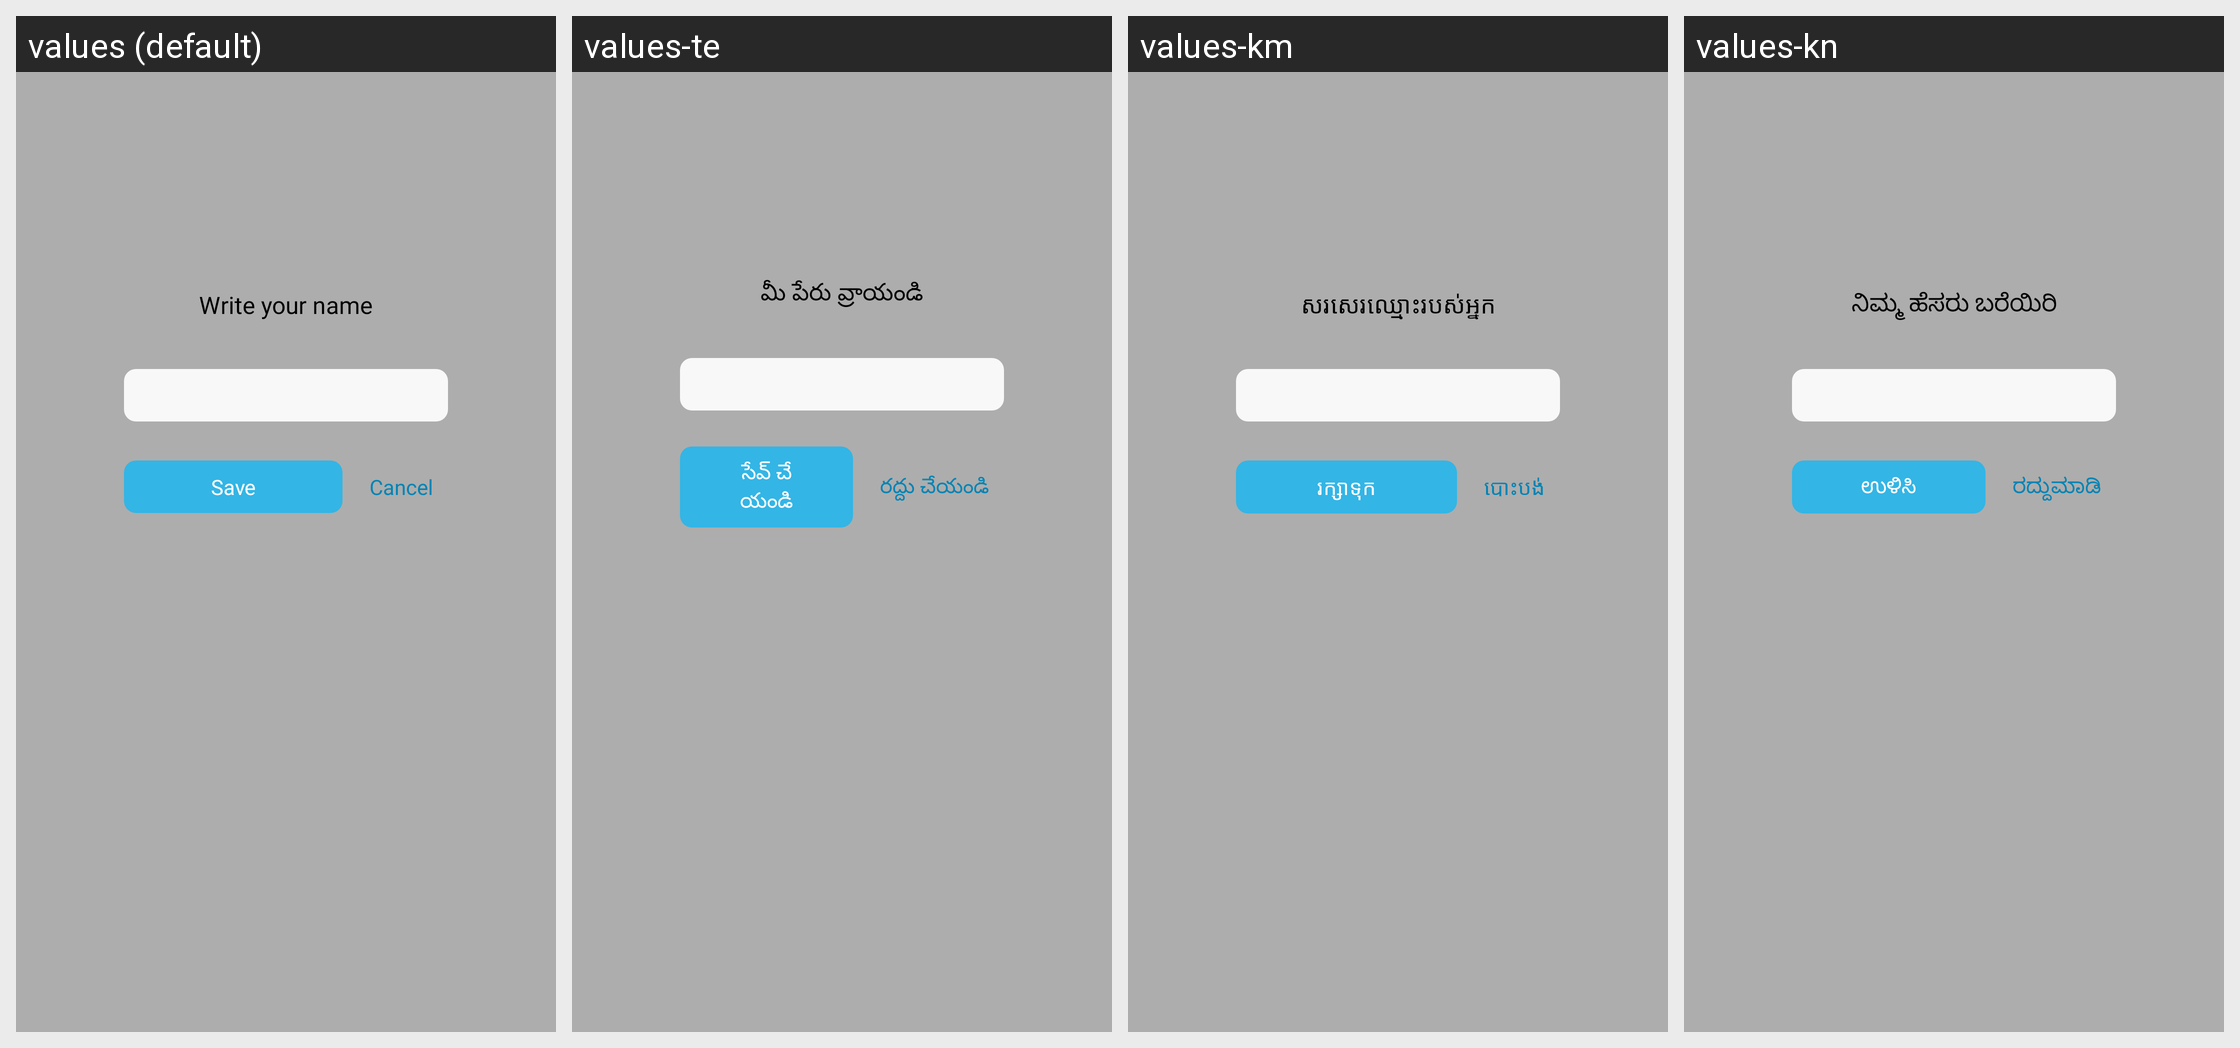

The Android screen above is rendered under several locales of the same app. Produce the string resources it draws, with the default and per-locale values.
Android screen res/layout/dialog_edit_name.xml rendered under 4 locales, left to right: values (default), values-te, values-km, values-kn. Device: Nexus 5 (rendered at 1080×1920; each locale shown at half size, 540×960, under a caption strip naming it); theme AppTheme.
Other locales in the repository, not shown: values-af, values-am, values-ar, values-az, values-bg, values-bn, values-ca, values-cs, values-de, values-el, values-en, values-et, values-fa, values-fi, values-fr, values-gl, values-gu, values-ha, values-hi, values-hr, values-hu, values-hy, values-it, values-ja, values-jw, values-ka, values-kk, values-ko, values-lo, values-lt, values-lv, values-mk, values-ml, values-mn, values-ms, values-ne, values-pa, values-pl, values-pt-rBR, values-pt-rPT, values-ro, values-ru, values-si, values-sk, values-sl, values-sq, values-sr, values-su, values-sv, values-ta, values-th, values-tl, values-tr, values-ur, values-vi, values-zh-rCN, values-zh-rTW, values-zu.
Strings drawn on this screen, with the default value and each locale's value (text and hints the layout hard-codes, and strings that could not be matched under every locale, appear in the picture but are not listed):

enter_your_name
  values: Write your name
  values-te: మీ పేరు వ్రాయండి
  values-km: សរសេរ​ឈ្មោះ​របស់​អ្នក
  values-kn: ನಿಮ್ಮ ಹೆಸರು ಬರೆಯಿರಿ

save
  values: Save
  values-te: సేవ్ చేయండి
  values-km: រក្សាទុក
  values-kn: ಉಳಿಸಿ

str_cancel
  values: Cancel
  values-te: రద్దు చేయండి
  values-km: បោះបង់
  values-kn: ರದ್ದುಮಾಡಿ
